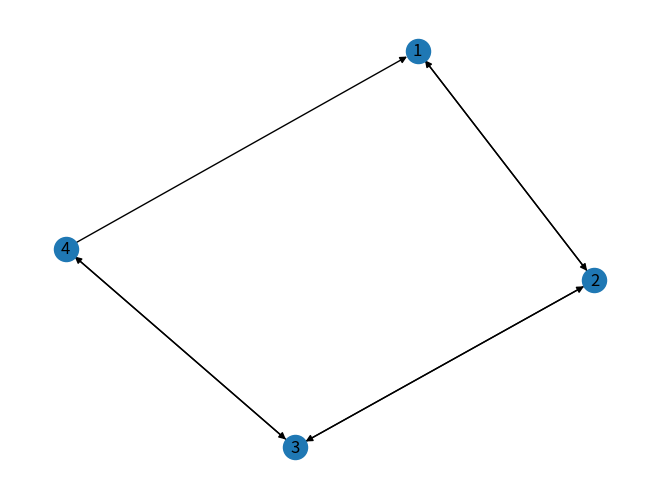

The matplotlib source for this figure:
import numpy as np
import networkx as nx
import matplotlib.pyplot as plt
myWeb=nx.DiGraph()
myPages = range(1,4)
connections=[(1,2),(2,1),(2,3),(3,2),(3,4),(4,3),(4,1)]
myWeb.add_nodes_from(myPages)
myWeb.add_edges_from(connections)
pos=nx.spring_layout(myWeb)
nx.draw(myWeb, pos, arrows=True, with_labels=True)
plt.show()
